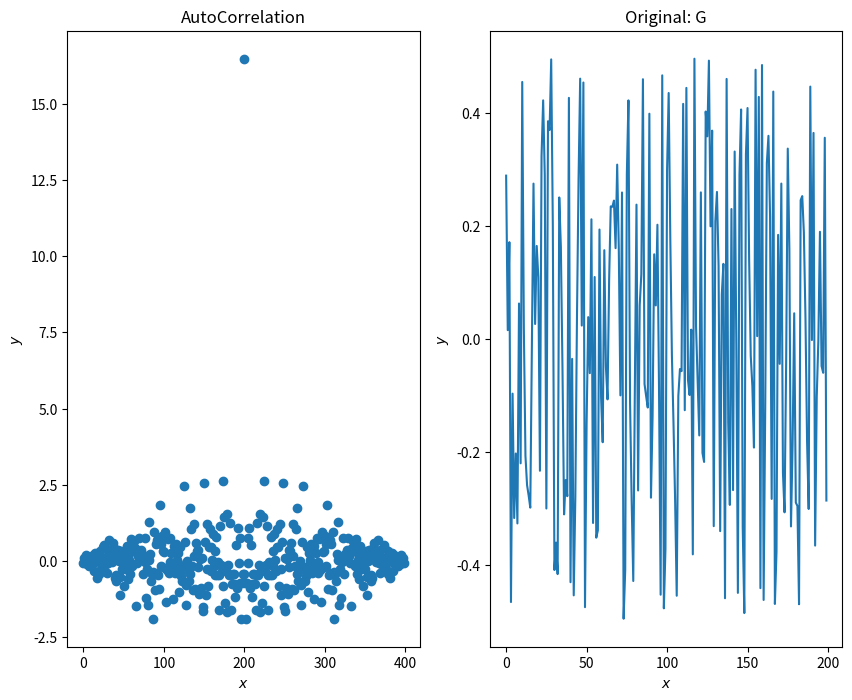
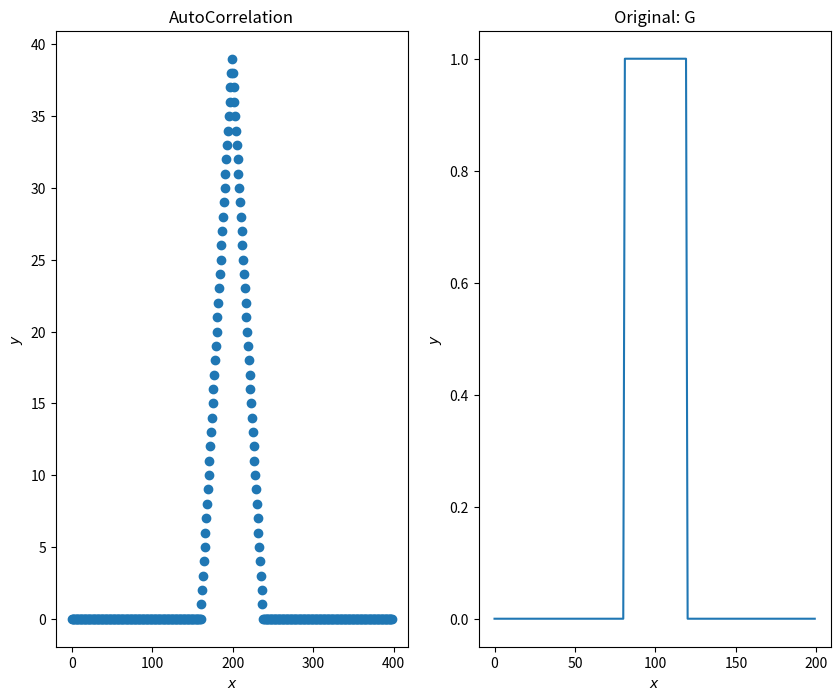
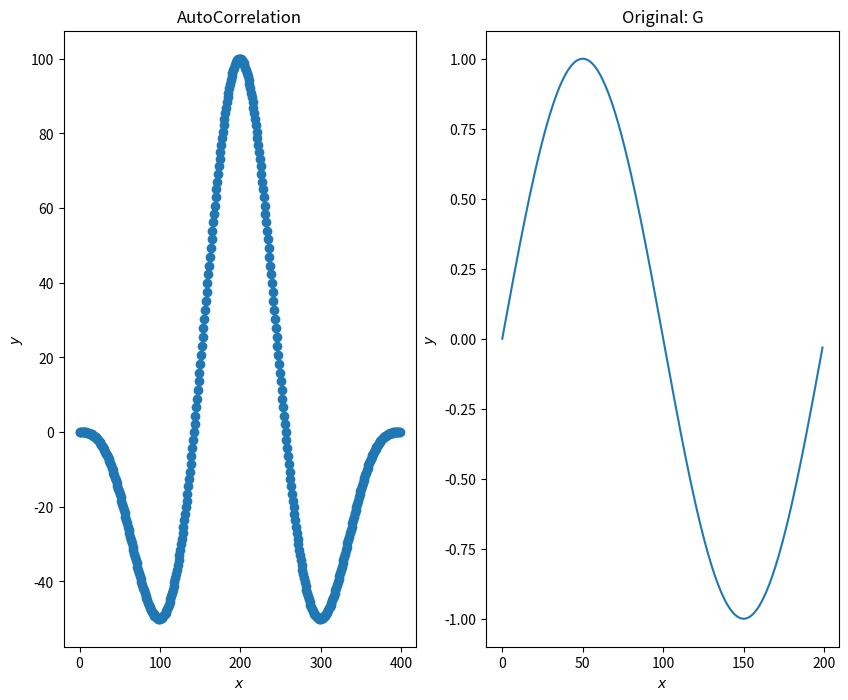
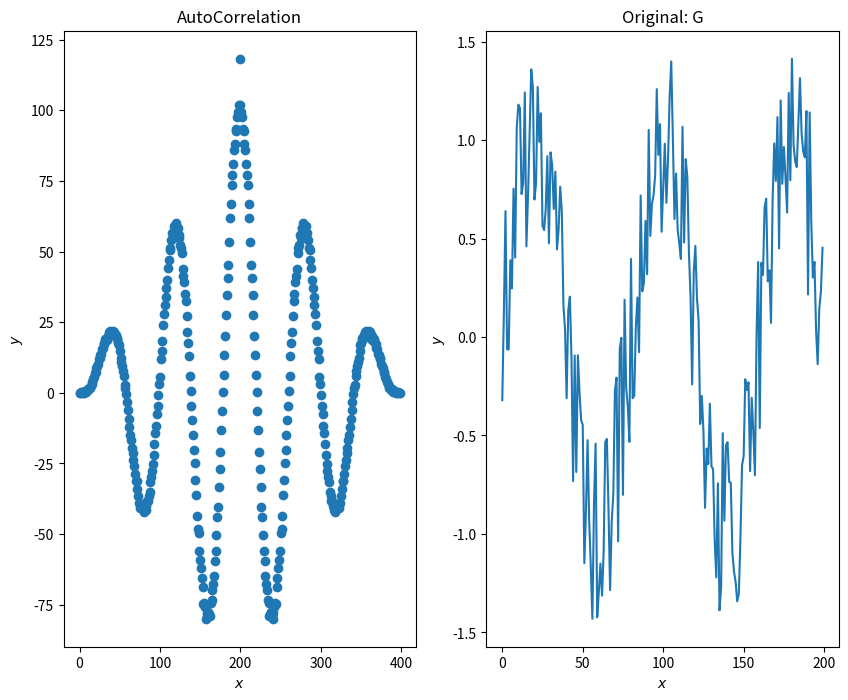

The matplotlib source for these figures, in order:
import math
import matplotlib.pyplot as plt
from cmath import exp, pi
import numpy as np
import scipy as sig
import random

def convolution(F, G):
    lenA = len(F); lenB = len(G)
    res = [0 for i in range(lenA + lenB - 1)]
    for m in range(lenA):
        for n in range(lenB):
            res[m+n] += F[m] * G[n]
    return res


def autocorrelation(B):
    return convolution(np.conj(B), B[::-1])


def fast_conv(F,G):
    m = len(F) + len(G) - 1
    f = sig.fft(F,n=m)
    g = sig.fft(G,n=m)
    return sig.ifft([f * g])


def create_grap(discrete_g):
    f_wave = autocorrelation(discrete_g) #- np.correlate(discrete_g, discrete_g, mode='full')
    scale = [x for x in range(N)]
    fig, (ax1, ax2) = plt.subplots(nrows=1, ncols=2, figsize=(10, 8))
    ax1.scatter(range(len(f_wave)), f_wave)
    ax1.set_title('AutoCorrelation')
    ax1.set_xlabel('$x$')
    ax1.set_ylabel('$y$')

    ax2.plot(scale, discrete_g)
    ax2.set_title('Original: G')
    ax2.set_xlabel('$x$')
    ax2.set_ylabel('$y$')

    plt.show()



if __name__ == "__main__":
    N = 200
    discrete_g = [random.uniform(-0.5, 0.5) for x in range(N)]
    create_grap(discrete_g)

    discrete_g = [(N // 2 + 20 > x > N // 2 - 20 if 10 else 0) for x in range(N)]

    create_grap(discrete_g)

    discrete_g = [math.sin(2 * math.pi * x / N) for x in range(N)]

    create_grap(discrete_g)

    discrete_g = [random.uniform(-0.5, 0.5) + math.sin(5 * math.pi / N * x) for x in range(N)]
    create_grap(discrete_g)


